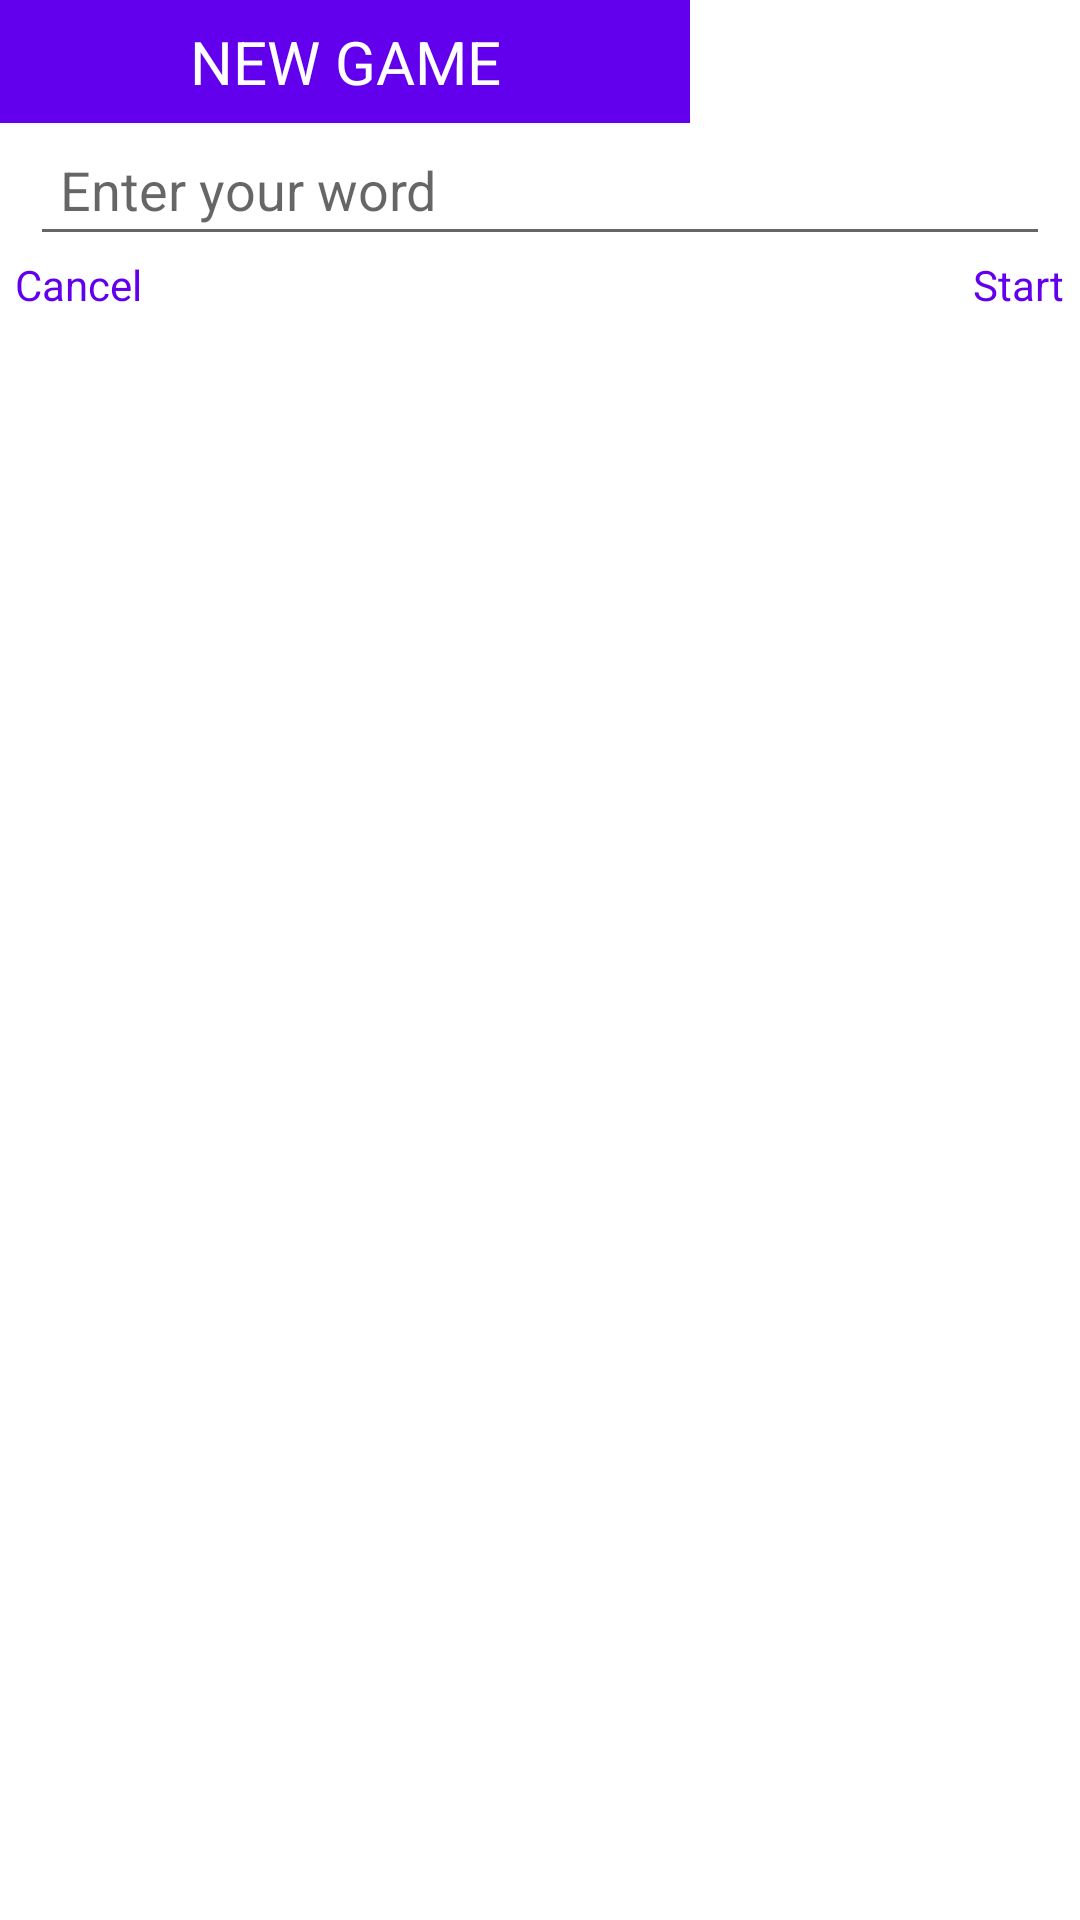

Write the Android layout XML for this screen, with the resource values it uses.
<!-- AndroidManifest.xml: application theme Theme.TheHangman -->
<!-- res/layout/new_game_dialog.xml -->
<?xml version="1.0" encoding="utf-8"?>
<LinearLayout
    xmlns:android="http://schemas.android.com/apk/res/android"
    android:layout_width="wrap_content"
    android:layout_height="wrap_content"
    android:orientation="vertical"
    android:id="@+id/ll_new_game_dialog_layout">

    <TextView
        android:id="@+id/iv_dialog_title"
        android:layout_width="230dp"
        android:layout_height="wrap_content"
        android:background="@drawable/new_game_header"
        android:gravity="center"
        android:text="NEW GAME"
        android:textSize="20sp"
        android:textColor="@color/white"/>

    <EditText
        android:layout_width="match_parent"
        android:layout_height="wrap_content"
        android:layout_marginStart="10dp"
        android:layout_marginEnd="10dp"
        android:padding="10dp"
        android:hint="Enter your word"
        android:textAllCaps="true"/>


    <LinearLayout
        android:layout_width="match_parent"
        android:layout_height="wrap_content"
        android:orientation="horizontal"
        android:paddingHorizontal="5dp">

        <TextView
            android:id="@+id/tv_cancel"
            android:layout_width="wrap_content"
            android:layout_height="wrap_content"
            android:text="Cancel"
            android:textColor="@color/design_default_color_primary"/>

        <Space
            android:layout_width="0dp"
            android:layout_height="0dp"
            android:layout_weight="1" />

        <TextView
            android:id="@+id/tv_start_game"
            android:layout_width="wrap_content"
            android:layout_height="wrap_content"
            android:text="Start"
            android:textColor="@color/design_default_color_primary"/>

    </LinearLayout>


</LinearLayout>
<!-- resources referenced by this layout -->
<resources>
  <!-- drawable new_game_header (drawable) -->
  <?xml version="1.0" encoding="utf-8"?>
  <shape xmlns:android="http://schemas.android.com/apk/res/android">
      <solid android:color="@color/design_default_color_primary"/>
      <padding
          android:bottom="7dp"
          android:top="7dp"
          android:left="7dp"
          android:right="7dp"/>
  </shape>
  <style name="Theme.TheHangman" parent="Theme.MaterialComponents.DayNight.DarkActionBar">
          
          <item name="colorPrimary">@color/purple_500</item>
          <item name="colorPrimaryVariant">@color/purple_700</item>
          <item name="colorOnPrimary">@color/white</item>
          
          <item name="colorSecondary">@color/teal_200</item>
          <item name="colorSecondaryVariant">@color/teal_700</item>
          <item name="colorOnSecondary">@color/black</item>
          
          <item name="android:statusBarColor" tools:targetApi="l">?attr/colorPrimaryVariant</item>
          
      </style>
  <!-- not gathered from this repository: default colours our renderer supplied (Android Studio template values) -->
  <color name="purple_500">#FF6200EE</color>
  <color name="purple_700">#FF3700B3</color>
  <color name="teal_200">#FF03DAC5</color>
  <color name="teal_700">#FF018786</color>
  <color name="black">#FF000000</color>
  <color name="white">#FFFFFFFF</color>
</resources>
